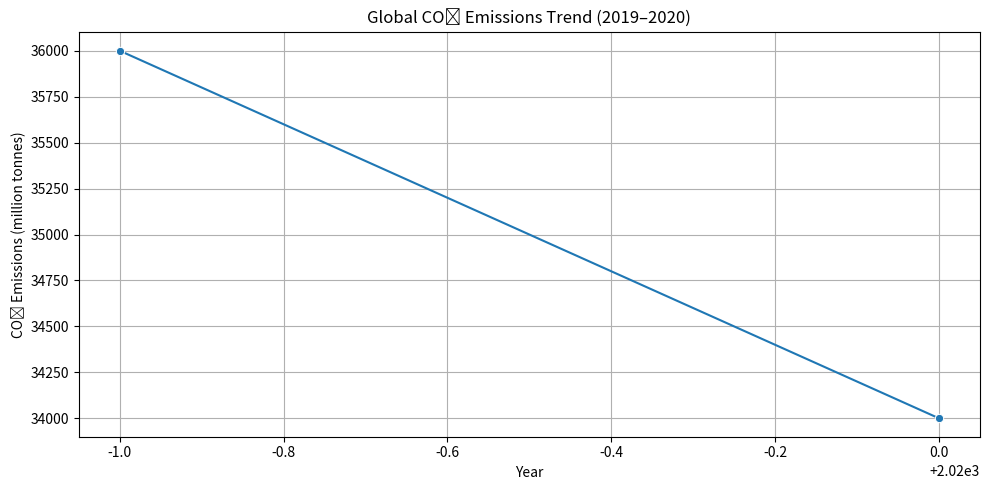
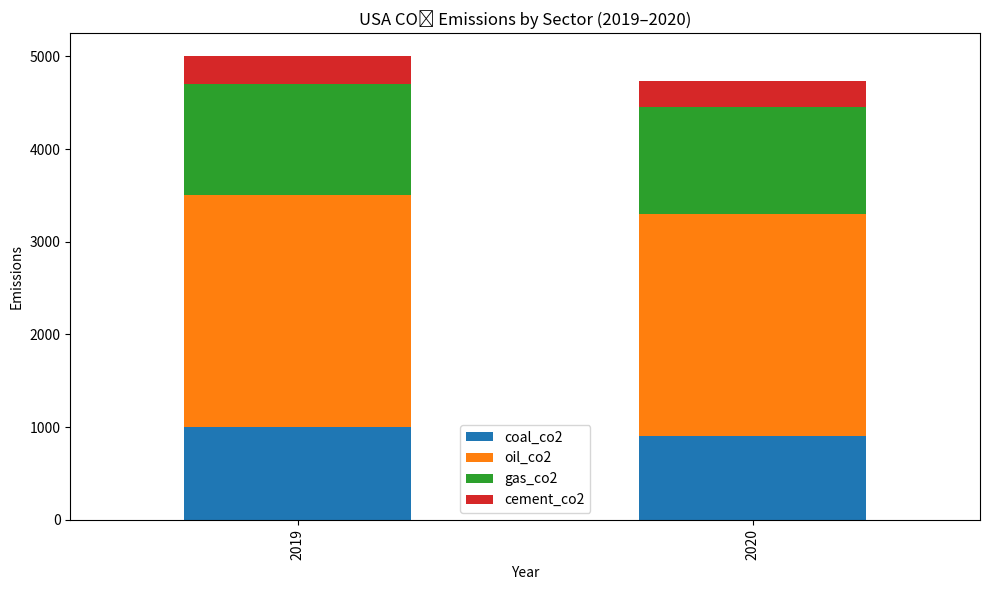

These charts were generated, in order, by the following Python code:
import pandas as pd
import matplotlib.pyplot as plt
import seaborn as sns

# Sample data for demonstration
data = {
    "country": ["World", "World", "China", "China", "United States", "United States"],
    "year": [2019, 2020, 2019, 2020, 2019, 2020],
    "co2": [36000, 34000, 10000, 9800, 5000, 4800],
    "co2_per_capita": [4.7, 4.5, 7.1, 6.9, 15.5, 15.0],
    "coal_co2": [12000, 11000, 7000, 6800, 1000, 900],
    "oil_co2": [14000, 13000, 2000, 1900, 2500, 2400],
    "gas_co2": [8000, 7500, 700, 680, 1200, 1150],
    "cement_co2": [2000, 1800, 300, 290, 300, 280]
}
df = pd.DataFrame(data)
df

world_data = df[df["country"] == "World"]
plt.figure(figsize=(10, 5))
sns.lineplot(data=world_data, x="year", y="co2", marker="o")
plt.title("Global CO₂ Emissions Trend (2019–2020)")
plt.xlabel("Year")
plt.ylabel("CO₂ Emissions (million tonnes)")
plt.grid(True)
plt.tight_layout()
plt.show()

usa = df[df['country'] == 'United States']
usa_sectors = usa[['year', 'coal_co2', 'oil_co2', 'gas_co2', 'cement_co2']].set_index('year')
usa_sectors.plot(kind='bar', stacked=True, figsize=(10, 6))
plt.title('USA CO₂ Emissions by Sector (2019–2020)')
plt.ylabel('Emissions')
plt.xlabel('Year')
plt.tight_layout()
plt.show()